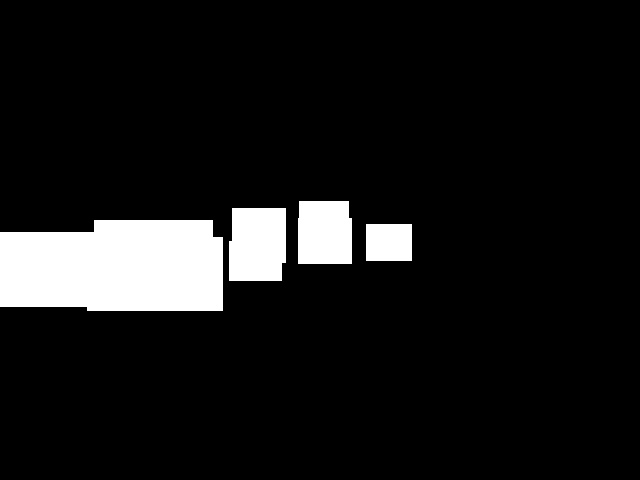

Data behind this chart, as committed beside it:
0.000000000000000000e+00, 0.000000000000000000e+00, 0.000000000000000000e+00, 0.000000000000000000e+00, 0.000000000000000000e+00, 0.000000000000000000e+00, 0.000000000000000000e+00, 0.000000000000000000e+00, 0.000000000000000000e+00, 0.000000000000000000e+00, 0.000000000000000000e+00, 0.000000000000000000e+00, 0.000000000000000000e+00, 0.000000000000000000e+00, 0.000000000000000000e+00, 0.000000000000000000e+00, 0.000000000000000000e+00, 0.000000000000000000e+00, 0.000000000000000000e+00, 0.000000000000000000e+00, 0.000000000000000000e+00, 0.000000000000000000e+00, 0.000000000000000000e+00, 0.000000000000000000e+00
0.000000000000000000e+00, 0.000000000000000000e+00, 0.000000000000000000e+00, 0.000000000000000000e+00, 0.000000000000000000e+00, 0.000000000000000000e+00, 0.000000000000000000e+00, 0.000000000000000000e+00, 0.000000000000000000e+00, 0.000000000000000000e+00, 0.000000000000000000e+00, 0.000000000000000000e+00, 0.000000000000000000e+00, 0.000000000000000000e+00, 0.000000000000000000e+00, 0.000000000000000000e+00, 0.000000000000000000e+00, 0.000000000000000000e+00, 0.000000000000000000e+00, 0.000000000000000000e+00, 0.000000000000000000e+00, 0.000000000000000000e+00, 0.000000000000000000e+00, 0.000000000000000000e+00
0.000000000000000000e+00, 0.000000000000000000e+00, 0.000000000000000000e+00, 0.000000000000000000e+00, 0.000000000000000000e+00, 0.000000000000000000e+00, 0.000000000000000000e+00, 0.000000000000000000e+00, 0.000000000000000000e+00, 0.000000000000000000e+00, 0.000000000000000000e+00, 0.000000000000000000e+00, 0.000000000000000000e+00, 0.000000000000000000e+00, 0.000000000000000000e+00, 0.000000000000000000e+00, 0.000000000000000000e+00, 0.000000000000000000e+00, 0.000000000000000000e+00, 0.000000000000000000e+00, 0.000000000000000000e+00, 0.000000000000000000e+00, 0.000000000000000000e+00, 0.000000000000000000e+00
0.000000000000000000e+00, 0.000000000000000000e+00, 0.000000000000000000e+00, 0.000000000000000000e+00, 0.000000000000000000e+00, 0.000000000000000000e+00, 0.000000000000000000e+00, 0.000000000000000000e+00, 0.000000000000000000e+00, 0.000000000000000000e+00, 0.000000000000000000e+00, 0.000000000000000000e+00, 0.000000000000000000e+00, 0.000000000000000000e+00, 0.000000000000000000e+00, 0.000000000000000000e+00, 0.000000000000000000e+00, 0.000000000000000000e+00, 0.000000000000000000e+00, 0.000000000000000000e+00, 0.000000000000000000e+00, 0.000000000000000000e+00, 0.000000000000000000e+00, 0.000000000000000000e+00
0.000000000000000000e+00, 0.000000000000000000e+00, 0.000000000000000000e+00, 0.000000000000000000e+00, 0.000000000000000000e+00, 0.000000000000000000e+00, 0.000000000000000000e+00, 0.000000000000000000e+00, 0.000000000000000000e+00, 0.000000000000000000e+00, 0.000000000000000000e+00, 0.000000000000000000e+00, 0.000000000000000000e+00, 0.000000000000000000e+00, 0.000000000000000000e+00, 0.000000000000000000e+00, 0.000000000000000000e+00, 0.000000000000000000e+00, 0.000000000000000000e+00, 0.000000000000000000e+00, 0.000000000000000000e+00, 0.000000000000000000e+00, 0.000000000000000000e+00, 0.000000000000000000e+00
0.000000000000000000e+00, 0.000000000000000000e+00, 0.000000000000000000e+00, 0.000000000000000000e+00, 0.000000000000000000e+00, 0.000000000000000000e+00, 0.000000000000000000e+00, 0.000000000000000000e+00, 0.000000000000000000e+00, 0.000000000000000000e+00, 0.000000000000000000e+00, 0.000000000000000000e+00, 0.000000000000000000e+00, 0.000000000000000000e+00, 0.000000000000000000e+00, 0.000000000000000000e+00, 0.000000000000000000e+00, 0.000000000000000000e+00, 0.000000000000000000e+00, 0.000000000000000000e+00, 0.000000000000000000e+00, 0.000000000000000000e+00, 0.000000000000000000e+00, 0.000000000000000000e+00
0.000000000000000000e+00, 0.000000000000000000e+00, 0.000000000000000000e+00, 0.000000000000000000e+00, 0.000000000000000000e+00, 0.000000000000000000e+00, 0.000000000000000000e+00, 0.000000000000000000e+00, 0.000000000000000000e+00, 0.000000000000000000e+00, 0.000000000000000000e+00, 0.000000000000000000e+00, 0.000000000000000000e+00, 0.000000000000000000e+00, 0.000000000000000000e+00, 0.000000000000000000e+00, 0.000000000000000000e+00, 0.000000000000000000e+00, 0.000000000000000000e+00, 0.000000000000000000e+00, 0.000000000000000000e+00, 0.000000000000000000e+00, 0.000000000000000000e+00, 0.000000000000000000e+00
0.000000000000000000e+00, 0.000000000000000000e+00, 0.000000000000000000e+00, 0.000000000000000000e+00, 0.000000000000000000e+00, 0.000000000000000000e+00, 0.000000000000000000e+00, 0.000000000000000000e+00, 0.000000000000000000e+00, 0.000000000000000000e+00, 0.000000000000000000e+00, 0.000000000000000000e+00, 0.000000000000000000e+00, 0.000000000000000000e+00, 0.000000000000000000e+00, 0.000000000000000000e+00, 0.000000000000000000e+00, 0.000000000000000000e+00, 0.000000000000000000e+00, 0.000000000000000000e+00, 0.000000000000000000e+00, 0.000000000000000000e+00, 0.000000000000000000e+00, 0.000000000000000000e+00
0.000000000000000000e+00, 0.000000000000000000e+00, 0.000000000000000000e+00, 0.000000000000000000e+00, 0.000000000000000000e+00, 0.000000000000000000e+00, 0.000000000000000000e+00, 0.000000000000000000e+00, 0.000000000000000000e+00, 0.000000000000000000e+00, 0.000000000000000000e+00, 0.000000000000000000e+00, 0.000000000000000000e+00, 0.000000000000000000e+00, 0.000000000000000000e+00, 0.000000000000000000e+00, 0.000000000000000000e+00, 0.000000000000000000e+00, 0.000000000000000000e+00, 0.000000000000000000e+00, 0.000000000000000000e+00, 0.000000000000000000e+00, 0.000000000000000000e+00, 0.000000000000000000e+00
0.000000000000000000e+00, 0.000000000000000000e+00, 0.000000000000000000e+00, 0.000000000000000000e+00, 0.000000000000000000e+00, 0.000000000000000000e+00, 0.000000000000000000e+00, 0.000000000000000000e+00, 0.000000000000000000e+00, 0.000000000000000000e+00, 0.000000000000000000e+00, 0.000000000000000000e+00, 0.000000000000000000e+00, 0.000000000000000000e+00, 0.000000000000000000e+00, 0.000000000000000000e+00, 0.000000000000000000e+00, 0.000000000000000000e+00, 0.000000000000000000e+00, 0.000000000000000000e+00, 0.000000000000000000e+00, 0.000000000000000000e+00, 0.000000000000000000e+00, 0.000000000000000000e+00
0.000000000000000000e+00, 0.000000000000000000e+00, 0.000000000000000000e+00, 0.000000000000000000e+00, 0.000000000000000000e+00, 0.000000000000000000e+00, 0.000000000000000000e+00, 0.000000000000000000e+00, 0.000000000000000000e+00, 0.000000000000000000e+00, 0.000000000000000000e+00, 0.000000000000000000e+00, 0.000000000000000000e+00, 0.000000000000000000e+00, 0.000000000000000000e+00, 0.000000000000000000e+00, 0.000000000000000000e+00, 0.000000000000000000e+00, 0.000000000000000000e+00, 0.000000000000000000e+00, 0.000000000000000000e+00, 0.000000000000000000e+00, 0.000000000000000000e+00, 0.000000000000000000e+00
0.000000000000000000e+00, 0.000000000000000000e+00, 0.000000000000000000e+00, 0.000000000000000000e+00, 0.000000000000000000e+00, 0.000000000000000000e+00, 0.000000000000000000e+00, 0.000000000000000000e+00, 0.000000000000000000e+00, 0.000000000000000000e+00, 0.000000000000000000e+00, 0.000000000000000000e+00, 0.000000000000000000e+00, 0.000000000000000000e+00, 0.000000000000000000e+00, 0.000000000000000000e+00, 0.000000000000000000e+00, 0.000000000000000000e+00, 0.000000000000000000e+00, 0.000000000000000000e+00, 0.000000000000000000e+00, 0.000000000000000000e+00, 0.000000000000000000e+00, 0.000000000000000000e+00
0.000000000000000000e+00, 0.000000000000000000e+00, 0.000000000000000000e+00, 0.000000000000000000e+00, 0.000000000000000000e+00, 0.000000000000000000e+00, 0.000000000000000000e+00, 0.000000000000000000e+00, 0.000000000000000000e+00, 0.000000000000000000e+00, 0.000000000000000000e+00, 0.000000000000000000e+00, 0.000000000000000000e+00, 0.000000000000000000e+00, 0.000000000000000000e+00, 0.000000000000000000e+00, 0.000000000000000000e+00, 0.000000000000000000e+00, 6.000000000000000000e+00, 6.000000000000000000e+00, 6.000000000000000000e+00, 0.000000000000000000e+00, 0.000000000000000000e+00, 0.000000000000000000e+00
0.000000000000000000e+00, 0.000000000000000000e+00, 0.000000000000000000e+00, 0.000000000000000000e+00, 0.000000000000000000e+00, 2.800000000000000000e+01, 2.800000000000000000e+01, 2.800000000000000000e+01, 2.800000000000000000e+01, 2.800000000000000000e+01, 2.800000000000000000e+01, 2.800000000000000000e+01, 2.800000000000000000e+01, 0.000000000000000000e+00, 6.000000000000000000e+00, 6.000000000000000000e+00, 6.000000000000000000e+00, 0.000000000000000000e+00, 6.000000000000000000e+00, 6.000000000000000000e+00, 6.000000000000000000e+00, 6.000000000000000000e+00, 0.000000000000000000e+00, 0.000000000000000000e+00
3.200000000000000000e+01, 3.200000000000000000e+01, 3.200000000000000000e+01, 3.200000000000000000e+01, 3.200000000000000000e+01, 2.800000000000000000e+01, 2.800000000000000000e+01, 2.800000000000000000e+01, 2.800000000000000000e+01, 2.800000000000000000e+01, 2.800000000000000000e+01, 2.800000000000000000e+01, 2.800000000000000000e+01, 0.000000000000000000e+00, 6.000000000000000000e+00, 6.000000000000000000e+00, 6.000000000000000000e+00, 0.000000000000000000e+00, 6.000000000000000000e+00, 6.000000000000000000e+00, 6.000000000000000000e+00, 6.000000000000000000e+00, 4.000000000000000000e+00, 4.000000000000000000e+00
3.200000000000000000e+01, 3.200000000000000000e+01, 3.200000000000000000e+01, 3.200000000000000000e+01, 3.200000000000000000e+01, 2.800000000000000000e+01, 2.800000000000000000e+01, 2.800000000000000000e+01, 2.800000000000000000e+01, 2.800000000000000000e+01, 2.800000000000000000e+01, 2.800000000000000000e+01, 2.800000000000000000e+01, 0.000000000000000000e+00, 6.000000000000000000e+00, 6.000000000000000000e+00, 6.000000000000000000e+00, 0.000000000000000000e+00, 6.000000000000000000e+00, 6.000000000000000000e+00, 6.000000000000000000e+00, 6.000000000000000000e+00, 4.000000000000000000e+00, 4.000000000000000000e+00
3.200000000000000000e+01, 3.200000000000000000e+01, 3.200000000000000000e+01, 3.200000000000000000e+01, 3.200000000000000000e+01, 2.800000000000000000e+01, 2.800000000000000000e+01, 2.800000000000000000e+01, 2.800000000000000000e+01, 2.800000000000000000e+01, 2.800000000000000000e+01, 2.800000000000000000e+01, 2.800000000000000000e+01, 0.000000000000000000e+00, 6.000000000000000000e+00, 6.000000000000000000e+00, 6.000000000000000000e+00, 0.000000000000000000e+00, 0.000000000000000000e+00, 0.000000000000000000e+00, 0.000000000000000000e+00, 0.000000000000000000e+00, 0.000000000000000000e+00, 0.000000000000000000e+00
3.200000000000000000e+01, 3.200000000000000000e+01, 3.200000000000000000e+01, 3.200000000000000000e+01, 3.200000000000000000e+01, 2.800000000000000000e+01, 2.800000000000000000e+01, 2.800000000000000000e+01, 2.800000000000000000e+01, 2.800000000000000000e+01, 2.800000000000000000e+01, 2.800000000000000000e+01, 2.800000000000000000e+01, 0.000000000000000000e+00, 0.000000000000000000e+00, 0.000000000000000000e+00, 0.000000000000000000e+00, 0.000000000000000000e+00, 0.000000000000000000e+00, 0.000000000000000000e+00, 0.000000000000000000e+00, 0.000000000000000000e+00, 0.000000000000000000e+00, 0.000000000000000000e+00
3.200000000000000000e+01, 3.200000000000000000e+01, 3.200000000000000000e+01, 3.200000000000000000e+01, 3.200000000000000000e+01, 3.200000000000000000e+01, 3.200000000000000000e+01, 3.200000000000000000e+01, 3.200000000000000000e+01, 3.200000000000000000e+01, 3.200000000000000000e+01, 3.200000000000000000e+01, 3.200000000000000000e+01, 0.000000000000000000e+00, 0.000000000000000000e+00, 0.000000000000000000e+00, 0.000000000000000000e+00, 0.000000000000000000e+00, 0.000000000000000000e+00, 0.000000000000000000e+00, 0.000000000000000000e+00, 0.000000000000000000e+00, 0.000000000000000000e+00, 0.000000000000000000e+00
0.000000000000000000e+00, 0.000000000000000000e+00, 0.000000000000000000e+00, 0.000000000000000000e+00, 0.000000000000000000e+00, 0.000000000000000000e+00, 0.000000000000000000e+00, 0.000000000000000000e+00, 0.000000000000000000e+00, 0.000000000000000000e+00, 0.000000000000000000e+00, 0.000000000000000000e+00, 0.000000000000000000e+00, 0.000000000000000000e+00, 0.000000000000000000e+00, 0.000000000000000000e+00, 0.000000000000000000e+00, 0.000000000000000000e+00, 0.000000000000000000e+00, 0.000000000000000000e+00, 0.000000000000000000e+00, 0.000000000000000000e+00, 0.000000000000000000e+00, 0.000000000000000000e+00
0.000000000000000000e+00, 0.000000000000000000e+00, 0.000000000000000000e+00, 0.000000000000000000e+00, 0.000000000000000000e+00, 0.000000000000000000e+00, 0.000000000000000000e+00, 0.000000000000000000e+00, 0.000000000000000000e+00, 0.000000000000000000e+00, 0.000000000000000000e+00, 0.000000000000000000e+00, 0.000000000000000000e+00, 0.000000000000000000e+00, 0.000000000000000000e+00, 0.000000000000000000e+00, 0.000000000000000000e+00, 0.000000000000000000e+00, 0.000000000000000000e+00, 0.000000000000000000e+00, 0.000000000000000000e+00, 0.000000000000000000e+00, 0.000000000000000000e+00, 0.000000000000000000e+00
0.000000000000000000e+00, 0.000000000000000000e+00, 0.000000000000000000e+00, 0.000000000000000000e+00, 0.000000000000000000e+00, 0.000000000000000000e+00, 0.000000000000000000e+00, 0.000000000000000000e+00, 0.000000000000000000e+00, 0.000000000000000000e+00, 0.000000000000000000e+00, 0.000000000000000000e+00, 0.000000000000000000e+00, 0.000000000000000000e+00, 0.000000000000000000e+00, 0.000000000000000000e+00, 0.000000000000000000e+00, 0.000000000000000000e+00, 0.000000000000000000e+00, 0.000000000000000000e+00, 0.000000000000000000e+00, 0.000000000000000000e+00, 0.000000000000000000e+00, 0.000000000000000000e+00
0.000000000000000000e+00, 0.000000000000000000e+00, 0.000000000000000000e+00, 0.000000000000000000e+00, 0.000000000000000000e+00, 0.000000000000000000e+00, 0.000000000000000000e+00, 0.000000000000000000e+00, 0.000000000000000000e+00, 0.000000000000000000e+00, 0.000000000000000000e+00, 0.000000000000000000e+00, 0.000000000000000000e+00, 0.000000000000000000e+00, 0.000000000000000000e+00, 0.000000000000000000e+00, 0.000000000000000000e+00, 0.000000000000000000e+00, 0.000000000000000000e+00, 0.000000000000000000e+00, 0.000000000000000000e+00, 0.000000000000000000e+00, 0.000000000000000000e+00, 0.000000000000000000e+00
0.000000000000000000e+00, 0.000000000000000000e+00, 0.000000000000000000e+00, 0.000000000000000000e+00, 0.000000000000000000e+00, 0.000000000000000000e+00, 0.000000000000000000e+00, 0.000000000000000000e+00, 0.000000000000000000e+00, 0.000000000000000000e+00, 0.000000000000000000e+00, 0.000000000000000000e+00, 0.000000000000000000e+00, 0.000000000000000000e+00, 0.000000000000000000e+00, 0.000000000000000000e+00, 0.000000000000000000e+00, 0.000000000000000000e+00, 0.000000000000000000e+00, 0.000000000000000000e+00, 0.000000000000000000e+00, 0.000000000000000000e+00, 0.000000000000000000e+00, 0.000000000000000000e+00
0.000000000000000000e+00, 0.000000000000000000e+00, 0.000000000000000000e+00, 0.000000000000000000e+00, 0.000000000000000000e+00, 0.000000000000000000e+00, 0.000000000000000000e+00, 0.000000000000000000e+00, 0.000000000000000000e+00, 0.000000000000000000e+00, 0.000000000000000000e+00, 0.000000000000000000e+00, 0.000000000000000000e+00, 0.000000000000000000e+00, 0.000000000000000000e+00, 0.000000000000000000e+00, 0.000000000000000000e+00, 0.000000000000000000e+00, 0.000000000000000000e+00, 0.000000000000000000e+00, 0.000000000000000000e+00, 0.000000000000000000e+00, 0.000000000000000000e+00, 0.000000000000000000e+00
0.000000000000000000e+00, 0.000000000000000000e+00, 0.000000000000000000e+00, 0.000000000000000000e+00, 0.000000000000000000e+00, 0.000000000000000000e+00, 0.000000000000000000e+00, 0.000000000000000000e+00, 0.000000000000000000e+00, 0.000000000000000000e+00, 0.000000000000000000e+00, 0.000000000000000000e+00, 0.000000000000000000e+00, 0.000000000000000000e+00, 0.000000000000000000e+00, 0.000000000000000000e+00, 0.000000000000000000e+00, 0.000000000000000000e+00, 0.000000000000000000e+00, 0.000000000000000000e+00, 0.000000000000000000e+00, 0.000000000000000000e+00, 0.000000000000000000e+00, 0.000000000000000000e+00
0.000000000000000000e+00, 0.000000000000000000e+00, 0.000000000000000000e+00, 0.000000000000000000e+00, 0.000000000000000000e+00, 0.000000000000000000e+00, 0.000000000000000000e+00, 0.000000000000000000e+00, 0.000000000000000000e+00, 0.000000000000000000e+00, 0.000000000000000000e+00, 0.000000000000000000e+00, 0.000000000000000000e+00, 0.000000000000000000e+00, 0.000000000000000000e+00, 0.000000000000000000e+00, 0.000000000000000000e+00, 0.000000000000000000e+00, 0.000000000000000000e+00, 0.000000000000000000e+00, 0.000000000000000000e+00, 0.000000000000000000e+00, 0.000000000000000000e+00, 0.000000000000000000e+00
0.000000000000000000e+00, 0.000000000000000000e+00, 0.000000000000000000e+00, 0.000000000000000000e+00, 0.000000000000000000e+00, 0.000000000000000000e+00, 0.000000000000000000e+00, 0.000000000000000000e+00, 0.000000000000000000e+00, 0.000000000000000000e+00, 0.000000000000000000e+00, 0.000000000000000000e+00, 0.000000000000000000e+00, 0.000000000000000000e+00, 0.000000000000000000e+00, 0.000000000000000000e+00, 0.000000000000000000e+00, 0.000000000000000000e+00, 0.000000000000000000e+00, 0.000000000000000000e+00, 0.000000000000000000e+00, 0.000000000000000000e+00, 0.000000000000000000e+00, 0.000000000000000000e+00
0.000000000000000000e+00, 0.000000000000000000e+00, 0.000000000000000000e+00, 0.000000000000000000e+00, 0.000000000000000000e+00, 0.000000000000000000e+00, 0.000000000000000000e+00, 0.000000000000000000e+00, 0.000000000000000000e+00, 0.000000000000000000e+00, 0.000000000000000000e+00, 0.000000000000000000e+00, 0.000000000000000000e+00, 0.000000000000000000e+00, 0.000000000000000000e+00, 0.000000000000000000e+00, 0.000000000000000000e+00, 0.000000000000000000e+00, 0.000000000000000000e+00, 0.000000000000000000e+00, 0.000000000000000000e+00, 0.000000000000000000e+00, 0.000000000000000000e+00, 0.000000000000000000e+00
0.000000000000000000e+00, 0.000000000000000000e+00, 0.000000000000000000e+00, 0.000000000000000000e+00, 0.000000000000000000e+00, 0.000000000000000000e+00, 0.000000000000000000e+00, 0.000000000000000000e+00, 0.000000000000000000e+00, 0.000000000000000000e+00, 0.000000000000000000e+00, 0.000000000000000000e+00, 0.000000000000000000e+00, 0.000000000000000000e+00, 0.000000000000000000e+00, 0.000000000000000000e+00, 0.000000000000000000e+00, 0.000000000000000000e+00, 0.000000000000000000e+00, 0.000000000000000000e+00, 0.000000000000000000e+00, 0.000000000000000000e+00, 0.000000000000000000e+00, 0.000000000000000000e+00
